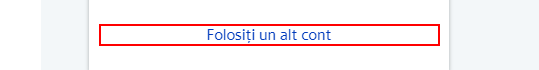
Task: project stuff boss
Workflow: YahooChangePassword

Step 1: find the link

Step 2 [then]: click on the link (same screen as step 1)

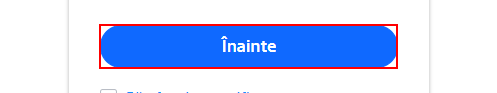
Step 3: find the text box 'login-signin'

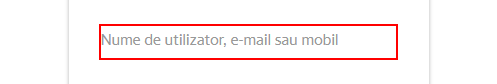
Step 4 [then]: Set Text 'INPUT  identifierId' on the text box 'login-username'

Step 5: click on the text box 'login-signin' (same screen as step 3)

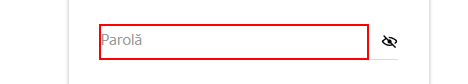
Step 6: Set Text 'INPUT  identifierId' on the text box 'login-passwd'

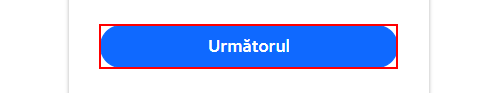
Step 7: click on the button 'login-signin'

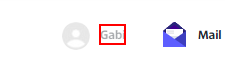
Step 8: click on the element

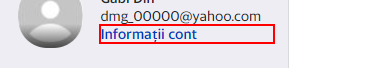
Step 9: click on the link

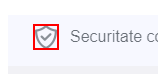
Step 10: click on the link in window 'Informații personale - Yahoo Setări cont' (chrome.exe)

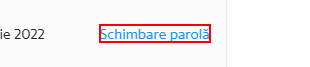
Step 11: click on the link in window 'Securitate - Setări cont Yahoo' (chrome.exe)

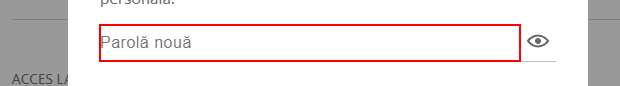
Step 12: Set Text 'INPUT  i4' on the text box in window 'Schimbarea parolei contului - Securitate - Yahoo Setările contului' (chrome.exe)

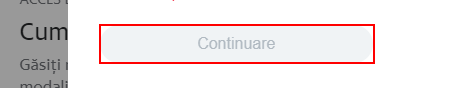
Step 13: click on the button in window 'Schimbarea parolei contului - Securitate - Yahoo Setările contului' (chrome.exe)